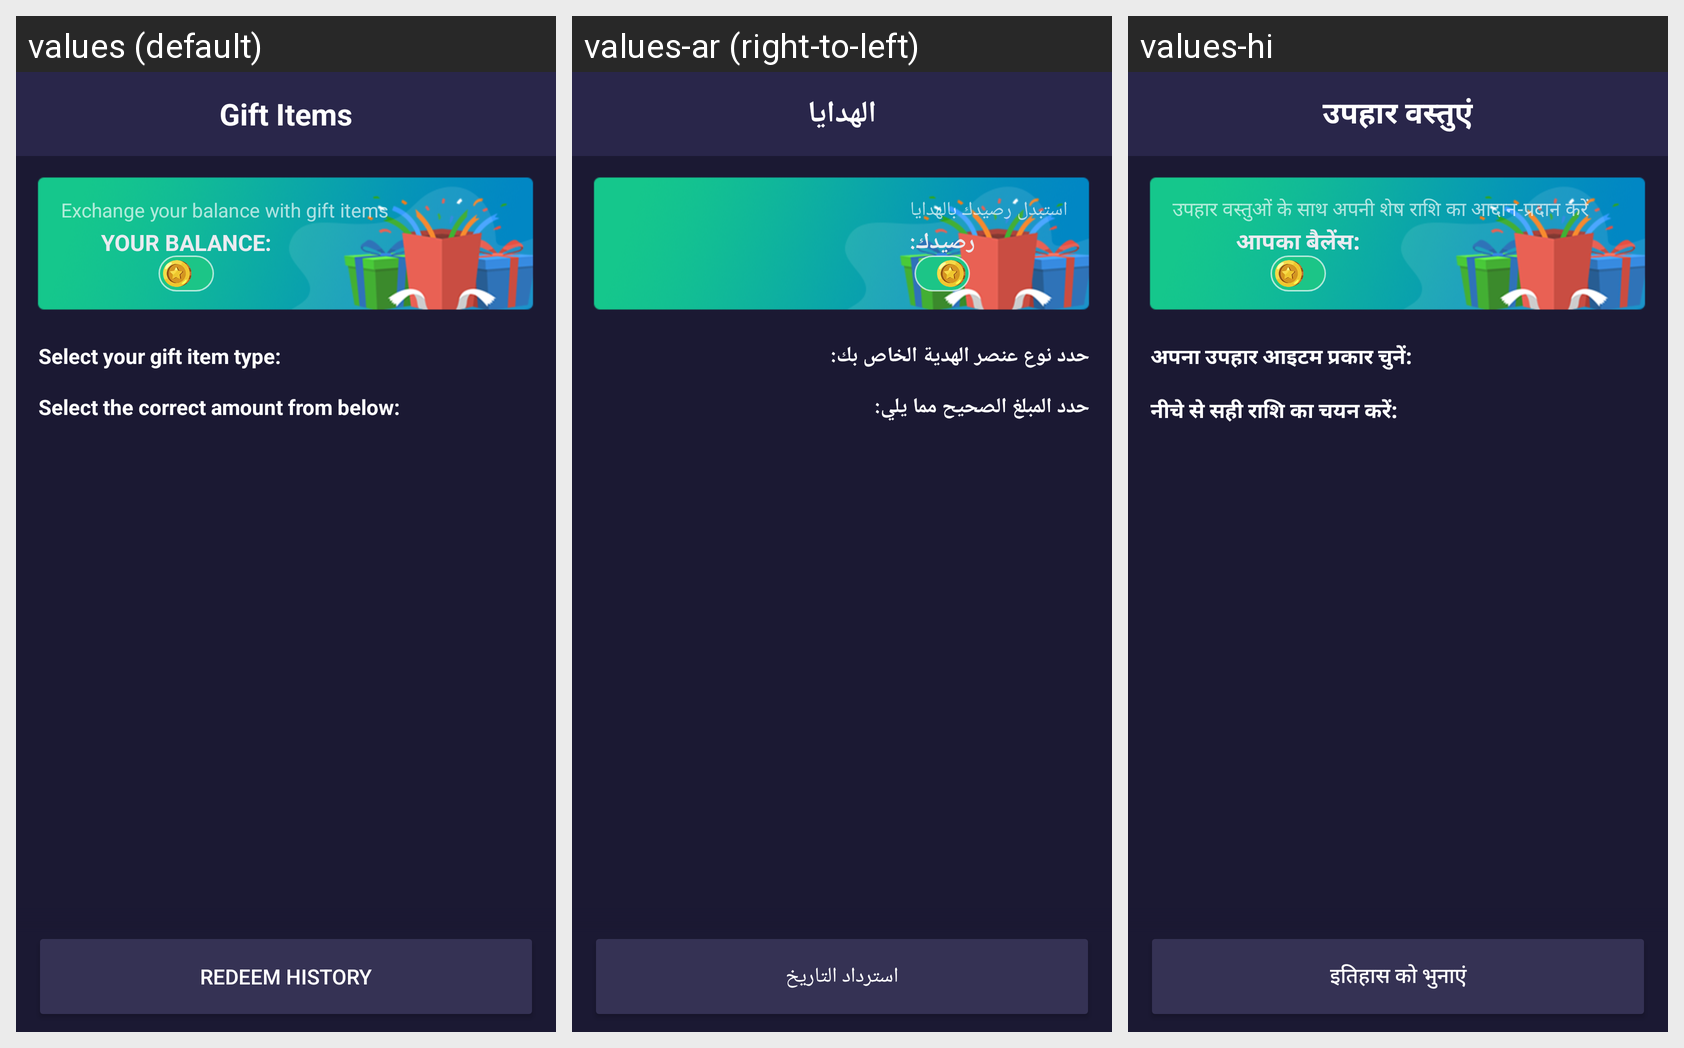

This grid shows one Android layout under several languages. Give, for every string resource on the screen, its name, the default text and each shown locale's text.
Android screen res/layout/gift.xml rendered under 3 locales, left to right: values (default), values-ar (right-to-left), values-hi. Device: Nexus 5 (rendered at 1080×1920; each locale shown at half size, 540×960, under a caption strip naming it); theme AppTheme.
Strings drawn on this screen, with the default value and each locale's value (text and hints the layout hard-codes, and strings that could not be matched under every locale, appear in the picture but are not listed):

gift_items
  values: Gift Items
  values-ar: الهدايا
  values-hi: उपहार वस्तुएं

gift_ex_text
  values: Exchange your balance with gift items
  values-ar: استبدل رصيدك بالهدايا
  values-hi: उपहार वस्तुओं के साथ अपनी शेष राशि का आदान-प्रदान करें

your_balance
  values: Your balance:
  values-ar: رصيدك:
  values-hi: आपका बैलेंस:

gift_select_type
  values: Select your gift item type:
  values-ar: حدد نوع عنصر الهدية الخاص بك:
  values-hi: अपना उपहार आइटम प्रकार चुनें:

gift_select_amount
  values: Select the correct amount from below:
  values-ar: حدد المبلغ الصحيح مما يلي:
  values-hi: नीचे से सही राशि का चयन करें:

redeem_history
  values: Redeem History
  values-ar: استرداد التاريخ
  values-hi: इतिहास को भुनाएं
